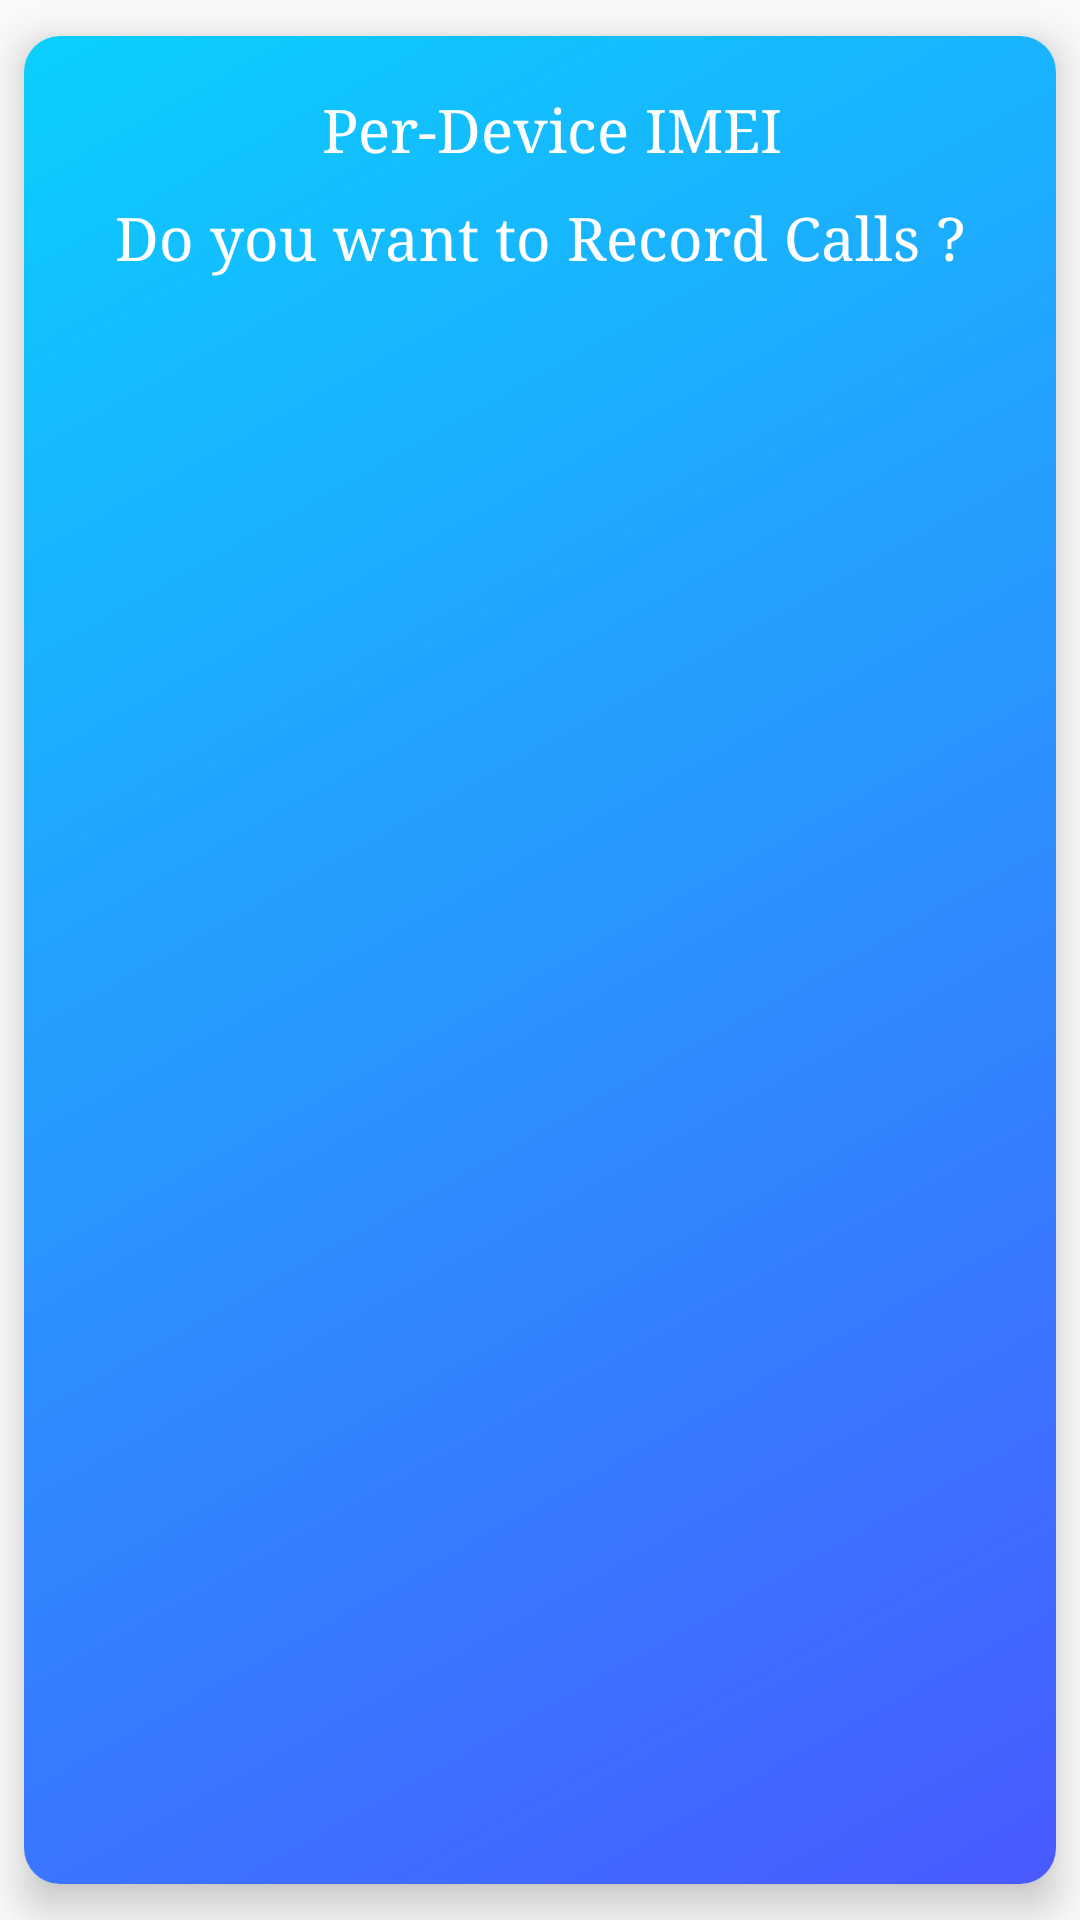

The Android layout XML behind this screen, and the referenced resources:
<!-- AndroidManifest.xml: application theme AppTheme -->
<!-- res/layout/card_record.xml -->
<?xml version="1.0" encoding="utf-8"?>
<androidx.cardview.widget.CardView xmlns:android="http://schemas.android.com/apk/res/android"
        xmlns:app="http://schemas.android.com/apk/res-auto"
        android:id="@+id/card_id_rec"
        android:layout_width="fill_parent"
        android:layout_height="wrap_content"
        app:cardCornerRadius="12.0dip"
        app:cardElevation="8.0dip"
        app:cardPreventCornerOverlap="false"
        app:cardUseCompatPadding="true">

    <LinearLayout
            android:layout_width="match_parent"
            android:layout_height="match_parent"
            android:background="@drawable/gradient_4"
            android:orientation="vertical"
            android:padding="18dp">

        <LinearLayout xmlns:android="http://schemas.android.com/apk/res/android"
                android:layout_width="fill_parent"
                android:layout_height="wrap_content"
                android:orientation="vertical">

            <LinearLayout
                    android:layout_width="fill_parent"
                    android:layout_height="wrap_content"
                    android:orientation="horizontal">


                <TextView
                        android:id="@+id/header_title"
                        android:layout_width="0.0dip"
                        android:layout_height="wrap_content"
                        android:layout_gravity="center"
                        android:layout_marginStart="8.0dip"
                        android:layout_weight="1.0"
                        android:gravity="center"
                        android:text="Per-Device IMEI"
                        android:textColor="?android:textColorPrimaryInverse"
                        android:textSize="20.0sp" />

            </LinearLayout>

            <RelativeLayout
                    android:layout_width="match_parent"
                    android:layout_height="wrap_content"
                    android:layout_marginTop="10.0dip"
                    android:orientation="horizontal">

                <TextView
                        android:id="@+id/device_imei"
                        android:layout_width="match_parent"
                        android:layout_height="wrap_content"
                        android:layout_centerInParent="true"
                        android:gravity="center"
                        android:lineSpacingExtra="8.0sp"
                        android:text="Do you want to Record Calls ?"
                        android:textColor="?android:textColorPrimaryInverse"
                        android:textSize="20.0sp" />

            </RelativeLayout>
        </LinearLayout>
    </LinearLayout>
</androidx.cardview.widget.CardView>
<!-- resources referenced by this layout -->
<resources>
  <!-- drawable gradient_4 (drawable) -->
  <?xml version="1.0" encoding="utf-8"?>
  <shape xmlns:android="http://schemas.android.com/apk/res/android">
      <gradient
              android:angle="135.0"
              android:endColor="#ff0acffe"
              android:startColor="#ff495aff" />
  </shape>
  <style name="AppTheme" parent="Theme.AppCompat.Light.NoActionBar">
          <item name="android:textColorPrimary">#000000</item>
          <item name="android:textColorSecondary">#757575</item>
          <item name="android:colorPrimary">@color/colorPrimary</item>
          <item name="android:colorPrimaryDark">@color/colorPrimaryDark</item>
          <item name="android:colorAccent">@color/colorAccent</item>
          <item name="android:typeface">serif</item>
      </style>
  <color name="colorPrimary">#3F51B5</color>
  <color name="colorPrimaryDark">#303F9F</color>
  <color name="colorAccent">#ffff4081</color>
</resources>
